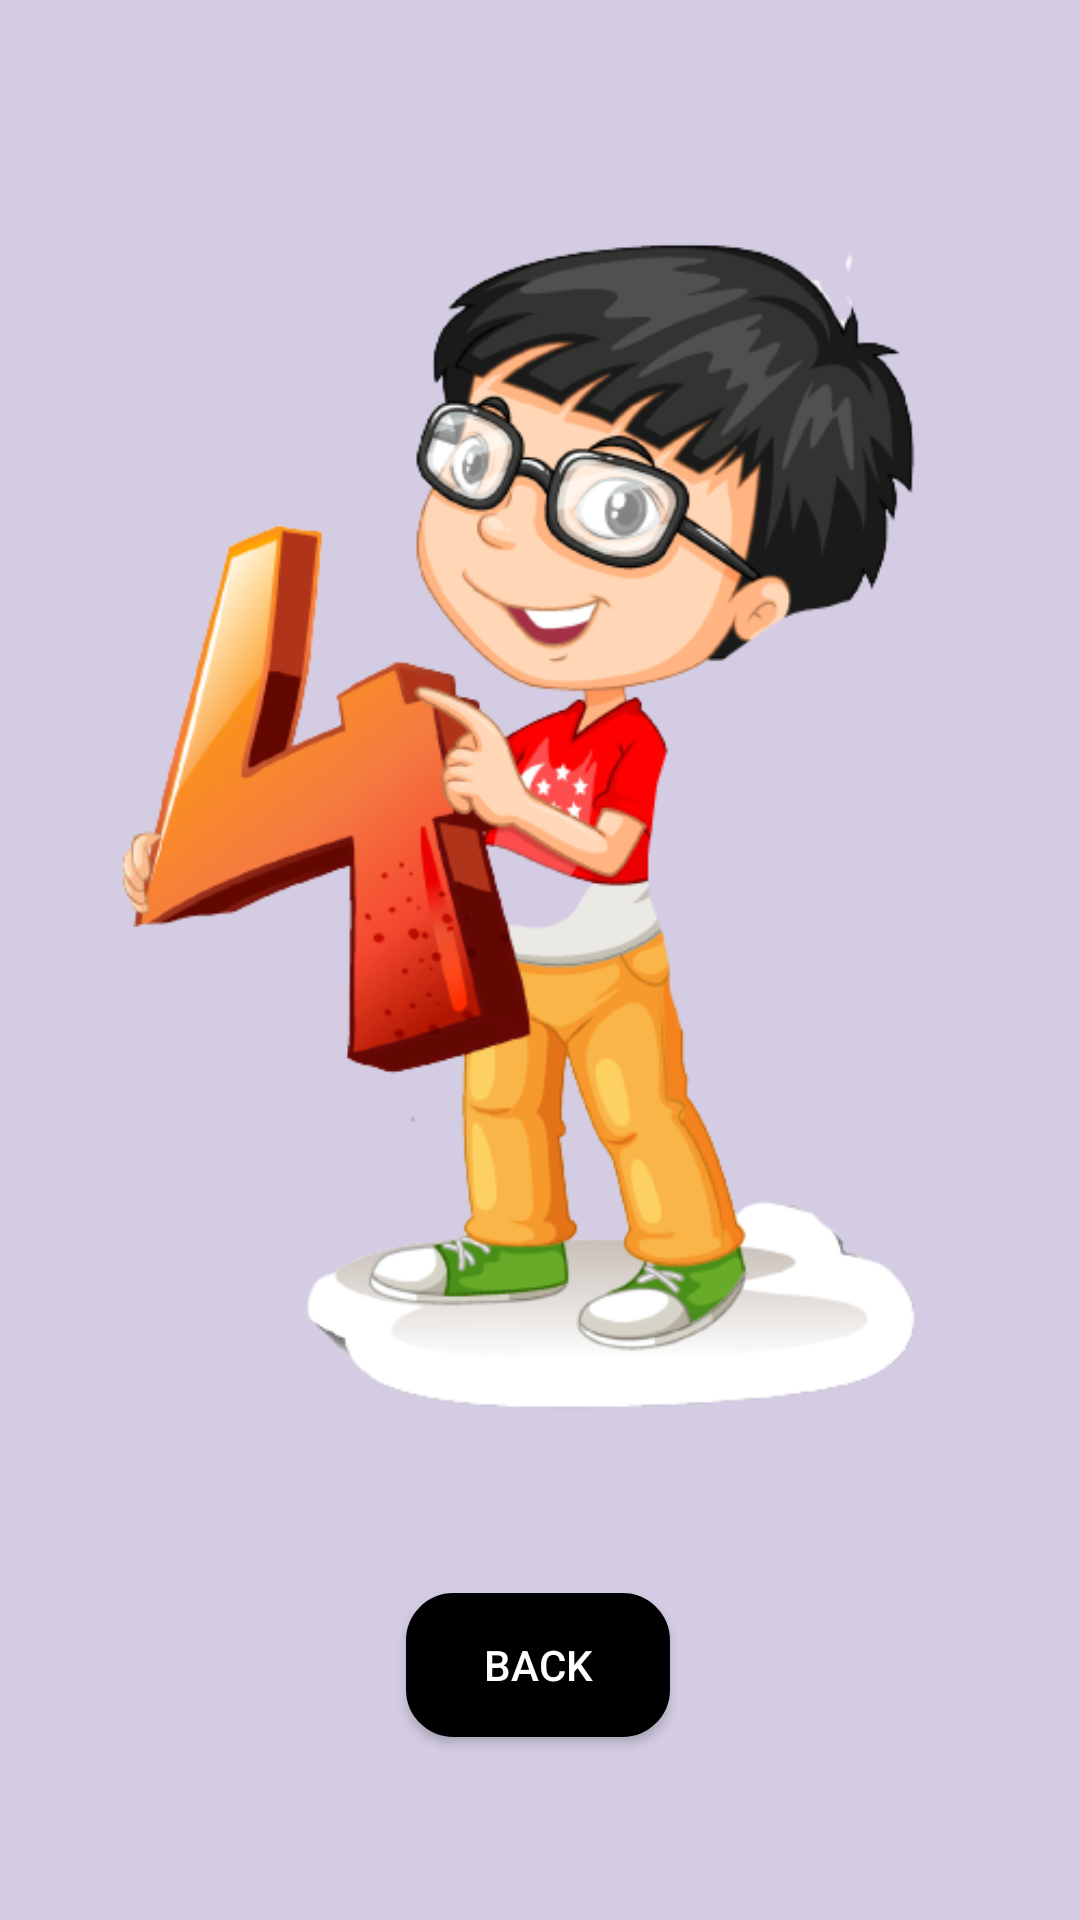

Android layout source for this screen:
<!-- AndroidManifest.xml: application theme Theme.Bsef19a028_Assignment2 -->
<!-- res/layout/activity_5.xml -->
<?xml version="1.0" encoding="utf-8"?>
<androidx.constraintlayout.widget.ConstraintLayout xmlns:android="http://schemas.android.com/apk/res/android"
    xmlns:app="http://schemas.android.com/apk/res-auto"
    xmlns:tools="http://schemas.android.com/tools"
    android:layout_width="match_parent"
    android:layout_height="match_parent"
    android:background="@color/gradient_bg"
    tools:context=".Activity5">


    <ImageView
        android:id="@+id/imageView2"
        android:layout_width="342dp"
        android:layout_height="418dp"
        app:layout_constraintBottom_toBottomOf="parent"
        app:layout_constraintEnd_toEndOf="parent"
        app:layout_constraintHorizontal_bias="0.492"
        app:layout_constraintStart_toStartOf="parent"
        app:layout_constraintTop_toTopOf="parent"
        app:layout_constraintVertical_bias="0.297"
        app:srcCompat="@drawable/s4" />

    <androidx.appcompat.widget.AppCompatButton
        android:id="@+id/button"
        android:layout_width="wrap_content"
        android:layout_height="wrap_content"
        android:background="@drawable/rect_rounded_button"
        android:text="Back"

        android:textColor="#FFFFFF"
        app:layout_constraintBottom_toBottomOf="parent"
        app:layout_constraintEnd_toEndOf="parent"
        app:layout_constraintHorizontal_bias="0.498"
        app:layout_constraintStart_toStartOf="parent"
        app:layout_constraintTop_toBottomOf="@+id/imageView2"
        app:layout_constraintVertical_bias="0.436" />
</androidx.constraintlayout.widget.ConstraintLayout>
<!-- resources referenced by this layout -->
<resources>
  <!-- drawable rect_rounded_button (drawable) -->
  <?xml version="1.0" encoding="utf-8"?>
  <shape xmlns:android="http://schemas.android.com/apk/res/android">
  <solid android:color="@color/black"/>
  <stroke android:color="@color/black" android:width="1.5dp"/>
  <corners android:radius="15dp"/>
  </shape>
  <!-- drawable s4: png bitmap (drawable, 143504 bytes) -->
  <style name="Theme.Bsef19a028_Assignment2" parent="Theme.MaterialComponents.DayNight.NoActionBar">
          
          <item name="colorPrimary">@color/purple_500</item>
          <item name="colorPrimaryVariant">@color/purple_700</item>
          <item name="colorOnPrimary">@color/white</item>
          
          <item name="colorSecondary">#FF9800</item>
          <item name="colorSecondaryVariant">@color/teal_700</item>
          <item name="colorOnSecondary">@color/black</item>
          
          <item name="android:statusBarColor" tools:targetApi="l">?attr/colorPrimaryVariant</item>
          
      </style>
  <!-- not gathered from this repository: default colours our renderer supplied (Android Studio template values) -->
  <color name="purple_500">#FF6200EE</color>
  <color name="purple_700">#FF3700B3</color>
  <color name="teal_700">#FF018786</color>
  <color name="black">#FF000000</color>
  <color name="white">#FFFFFFFF</color>
</resources>
